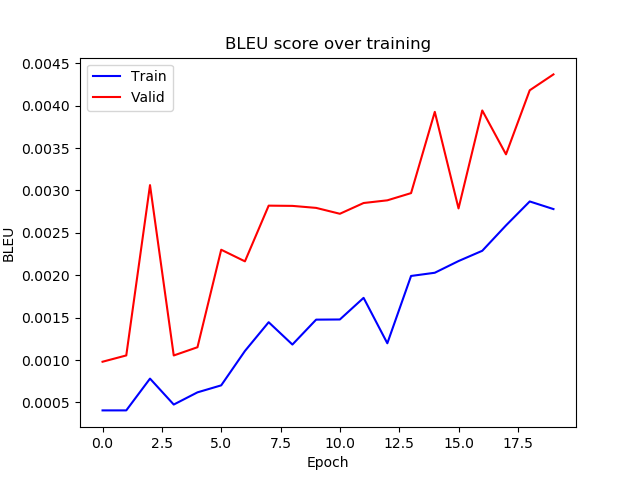

The data file committed next to this chart (first rows):
epoch, train_bleu, valid_bleu
0, 0.0004068, 0.0009804
1, 0.0004069, 0.001055
2, 0.0007816, 0.003063
3, 0.0004757, 0.001054
4, 0.0006196, 0.001151
5, 0.0007021, 0.002301
6, 0.001107, 0.002164
7, 0.001446, 0.002821
8, 0.001183, 0.002818
9, 0.001477, 0.002794
10, 0.001479, 0.002725
11, 0.001734, 0.002852
12, 0.001198, 0.002883
13, 0.001992, 0.002968
14, 0.002029, 0.003926
15, 0.002167, 0.002788
16, 0.002288, 0.003943
17, 0.002587, 0.003425
18, 0.00287, 0.00418
19, 0.00278, 0.004368
